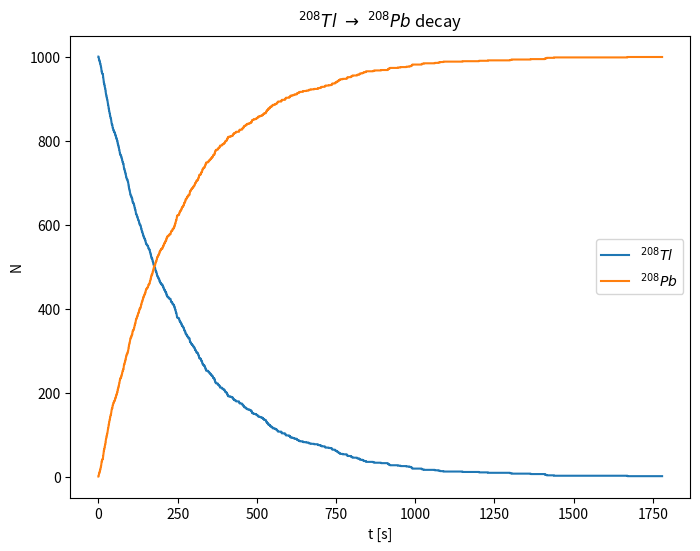

Recreate this plot in Python.
import numpy as np
import matplotlib.pyplot as plt
from random import random 

t_Tl=3.053*60 #half life
N=1000 #number of decays

#create array of decay times
decays=np.zeros(N, dtype=np.float32)

#extract random times of decay
for i in np.arange(N):
    decays[i]=-t_Tl*np.log(1-random())/np.log(2)

decays=np.sort(decays)

M=10000     #number of points we are going to plot
d=decays[N-1]/M #set the time range and size by looking at the greatest time of decay
x=np.linspace(0,decays[N-1]+d,M) #array of the data points (x coordinates)
Tl=np.zeros(M, dtype=np.float32) #array of the data points (y coordinates)
Tl[0]=1000 #set initial conditions
Pb=np.zeros(M, dtype=np.float32)#array of the data points (y coordinates)
T=0#set initial conditions

#for every time t in our discretized array, compute the number of particles that decayed between t and t-dt
for i in np.arange(M):
    if i>0:
        Tl[i]=Tl[i-1]
        Pb[i]=Pb[i-1]
    dec=0
    while decays[T]<(i+1)*d:
        dec+=1
        T+=1
    Tl[i]-=dec
    Pb[i]+=dec

#plot data
plt.figure(figsize=(8, 6))
plt.plot(x, Tl, label=r'$^{208}Tl$')
plt.plot(x, Pb, label=r'$^{208}Pb$')
plt.title(r'$^{208}Tl \ \to \ ^{208}Pb$ decay')
plt.xlabel('t [s]')
plt.ylabel('N')
plt.legend()
plt.show()
plt.savefig('Tl_decay.png')
